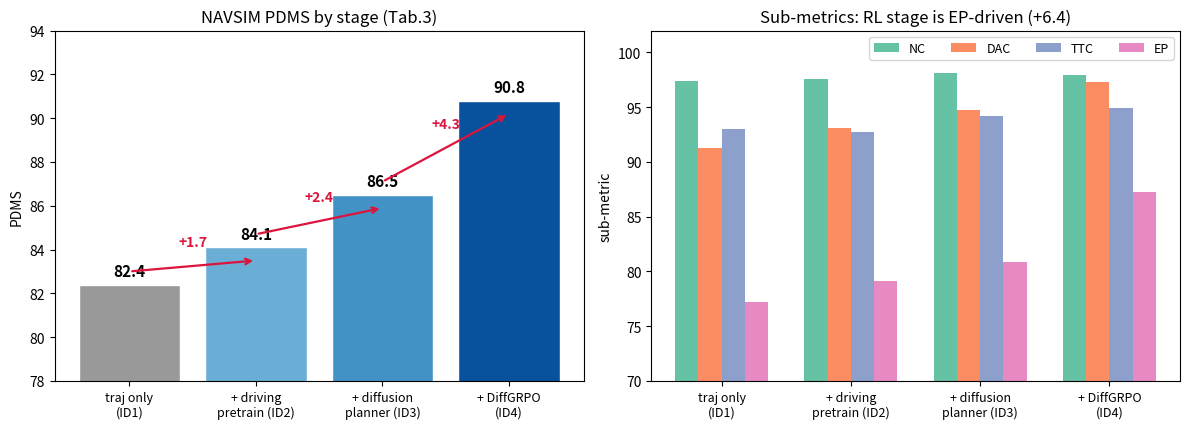

Write the Python code that produced this figure.
import matplotlib
matplotlib.use('Agg')
import matplotlib.pyplot as plt
import numpy as np

# 表3 消融：各阶段 PDMS 增益与子指标变化
stages = ['traj only\n(ID1)', '+ driving\npretrain (ID2)', '+ diffusion\nplanner (ID3)', '+ DiffGRPO\n(ID4)']
pdms = [82.4, 84.1, 86.5, 90.8]
nc  = [97.4, 97.6, 98.1, 97.9]
dac = [91.3, 93.1, 94.7, 97.3]
ttc = [93.0, 92.7, 94.2, 94.9]
ep  = [77.2, 79.1, 80.9, 87.3]

fig, (ax1, ax2) = plt.subplots(1, 2, figsize=(12, 4.4))
x = np.arange(len(stages))
ax1.bar(x, pdms, color=['#999999', '#6aaed6', '#4292c6', '#08519c'], edgecolor='white')
for i, v in enumerate(pdms):
    ax1.text(i, v + 0.4, f'{v}', ha='center', fontsize=11, fontweight='bold')
    if i > 0:
        ax1.annotate('', xy=(i, pdms[i] - 0.6), xytext=(i - 1, pdms[i - 1] + 0.6),
                     arrowprops=dict(arrowstyle='->', color='crimson', lw=1.6))
        ax1.text(i - 0.5, (pdms[i] + pdms[i - 1]) / 2 + 0.9, f'+{pdms[i]-pdms[i-1]:.1f}',
                 ha='center', fontsize=10, color='crimson', fontweight='bold')
ax1.set_xticks(x); ax1.set_xticklabels(stages, fontsize=9)
ax1.set_ylabel('PDMS'); ax1.set_title('NAVSIM PDMS by stage (Tab.3)')
ax1.set_ylim(78, 94)

w = 0.18
for j, (vals, c, lbl) in enumerate(zip([nc, dac, ttc, ep], ['#66c2a5', '#fc8d62', '#8da0cb', '#e78ac3'], ['NC', 'DAC', 'TTC', 'EP'])):
    ax2.bar(x + (j - 1.5) * w, vals, width=w, color=c, label=lbl)
ax2.set_xticks(x); ax2.set_xticklabels(stages, fontsize=9)
ax2.set_ylabel('sub-metric'); ax2.legend(fontsize=9, ncol=4)
ax2.set_title('Sub-metrics: RL stage is EP-driven (+6.4)')
ax2.set_ylim(70, 102)
fig.tight_layout()
fig.savefig('fig-ablation-waterfall.png', dpi=150)
print('saved fig-ablation-waterfall.png')
